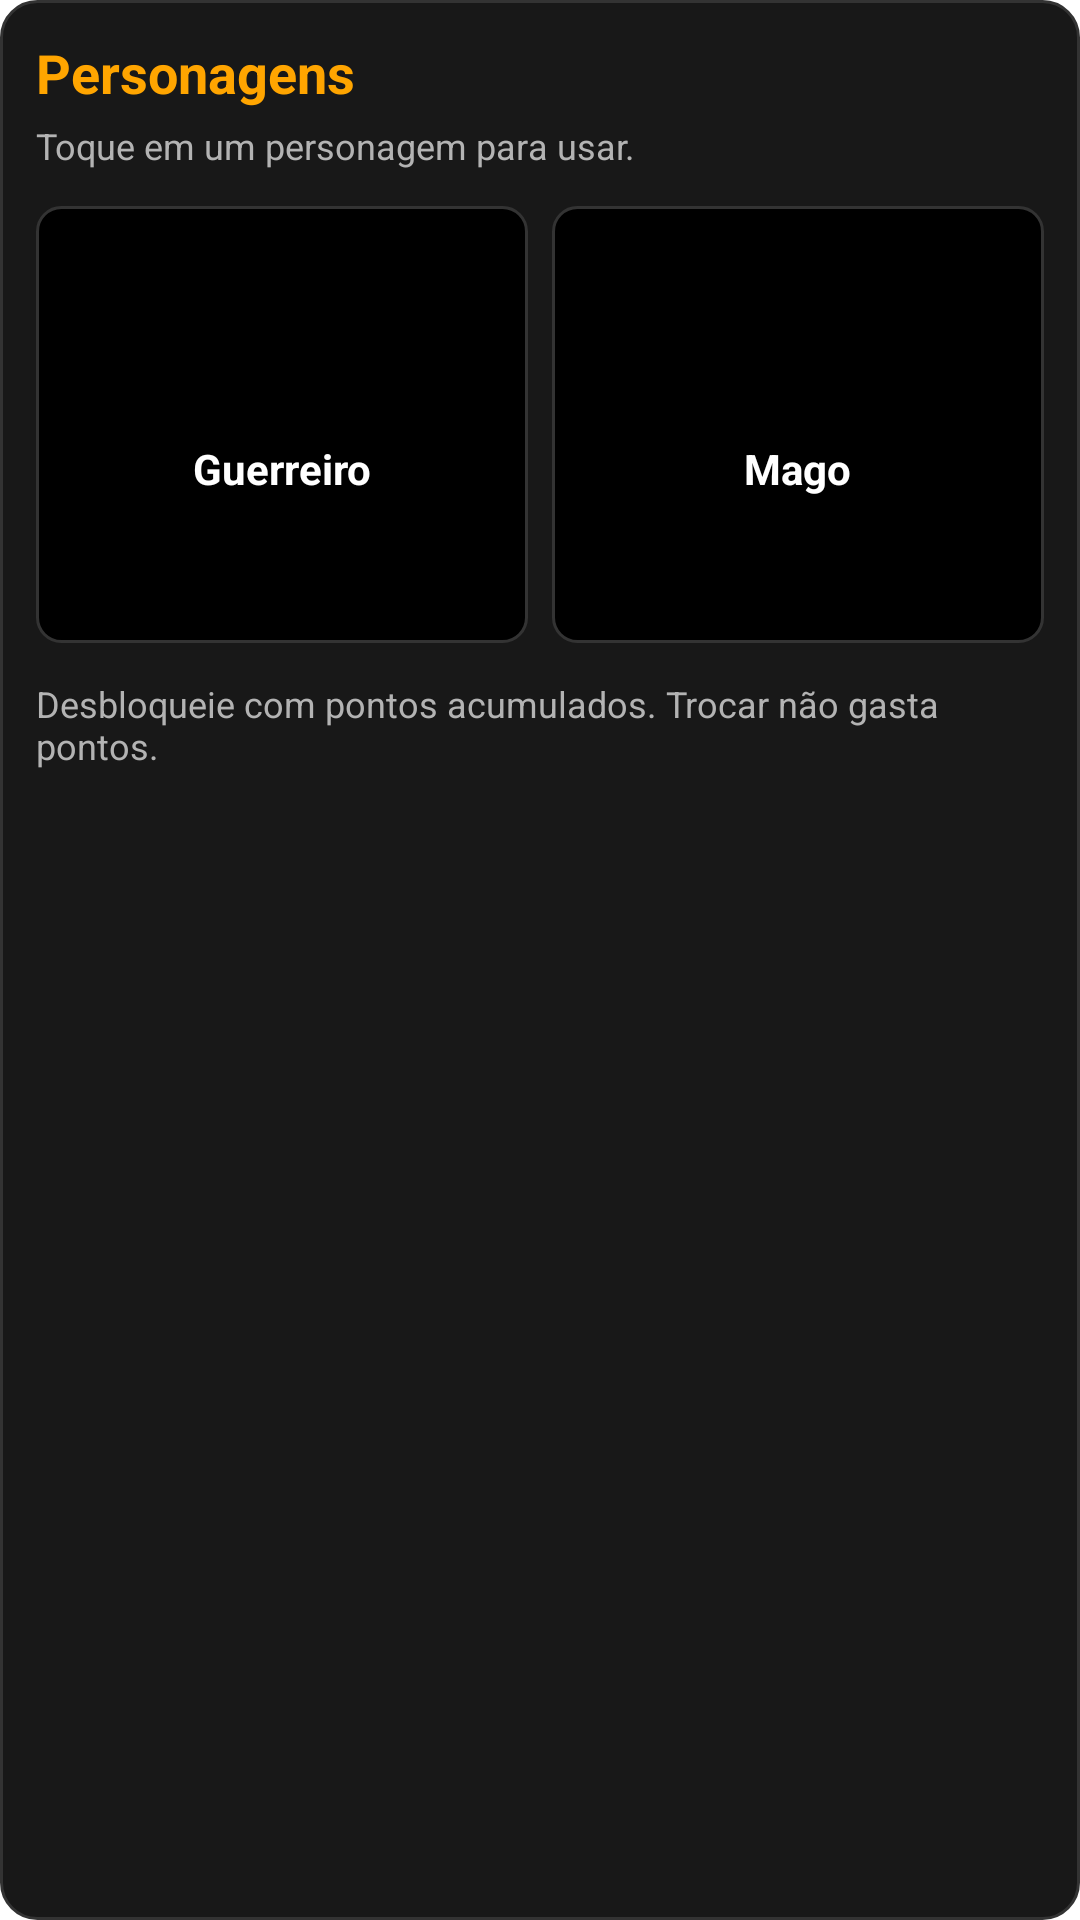

Produce the Android XML layout that renders to this screen, including the resource entries it uses.
<!-- AndroidManifest.xml: application theme Theme.Tcc_final -->
<!-- res/layout/popup_personagens.xml -->
<LinearLayout xmlns:android="http://schemas.android.com/apk/res/android"
    android:layout_width="match_parent" android:layout_height="wrap_content"
    android:orientation="vertical" android:padding="12dp" android:background="@drawable/bg_menu_personagens">
    <TextView android:layout_width="match_parent" android:layout_height="wrap_content" android:text="@string/personagens_titulo"
        android:textSize="18sp" android:textStyle="bold" android:textColor="@color/ranking_accent" />
    <TextView android:id="@+id/ajudaMenuPersonagens" android:layout_width="match_parent" android:layout_height="wrap_content"
        android:layout_marginTop="4dp" android:text="@string/personagens_ajuda" android:textColor="@color/ranking_text_secondary" android:textSize="12sp" android:accessibilityLiveRegion="polite" />
    <LinearLayout android:layout_width="match_parent" android:layout_height="wrap_content" android:layout_marginTop="12dp" android:orientation="horizontal">
        <LinearLayout android:id="@+id/opcaoGuerreiro" android:layout_width="0dp" android:layout_weight="1" android:layout_height="wrap_content"
            android:layout_marginEnd="4dp" android:padding="8dp" android:orientation="vertical" android:gravity="center_horizontal"
            android:background="@drawable/bg_opcao_personagem" android:foreground="?attr/selectableItemBackground" android:clickable="true" android:focusable="true">
            <ImageView android:id="@+id/iconeGuerreiro" android:layout_width="64dp" android:layout_height="64dp" android:scaleType="fitCenter" android:importantForAccessibility="no" />
            <TextView android:layout_width="wrap_content" android:layout_height="wrap_content" android:layout_marginTop="6dp" android:text="@string/personagem_guerreiro" android:textColor="@color/white" android:textSize="14sp" android:textStyle="bold" android:importantForAccessibility="no" />
            <TextView android:id="@+id/estadoGuerreiro" android:layout_width="wrap_content" android:layout_height="wrap_content" android:layout_marginTop="4dp" android:textSize="12sp" android:textColor="@color/ranking_text_secondary" android:importantForAccessibility="no" />
            <TextView android:id="@+id/requisitoGuerreiro" android:layout_width="wrap_content" android:layout_height="wrap_content" android:layout_marginTop="4dp" android:textSize="12sp" android:textColor="@color/ranking_text_secondary" android:importantForAccessibility="no" />
        </LinearLayout>
        <LinearLayout android:id="@+id/opcaoMago" android:layout_width="0dp" android:layout_weight="1" android:layout_height="wrap_content"
            android:layout_marginStart="4dp" android:padding="8dp" android:orientation="vertical" android:gravity="center_horizontal"
            android:background="@drawable/bg_opcao_personagem" android:foreground="?attr/selectableItemBackground" android:clickable="true" android:focusable="true">
            <ImageView android:id="@+id/iconeMago" android:layout_width="64dp" android:layout_height="64dp" android:scaleType="fitCenter" android:importantForAccessibility="no" />
            <TextView android:layout_width="wrap_content" android:layout_height="wrap_content" android:layout_marginTop="6dp" android:text="@string/personagem_mago" android:textColor="@color/white" android:textSize="14sp" android:textStyle="bold" android:importantForAccessibility="no" />
            <TextView android:id="@+id/estadoMago" android:layout_width="wrap_content" android:layout_height="wrap_content" android:layout_marginTop="4dp" android:textSize="12sp" android:textColor="@color/ranking_text_secondary" android:importantForAccessibility="no" />
            <TextView android:id="@+id/requisitoMago" android:layout_width="wrap_content" android:layout_height="wrap_content" android:layout_marginTop="4dp" android:textSize="12sp" android:textColor="@color/ranking_text_secondary" android:importantForAccessibility="no" />
        </LinearLayout>
    </LinearLayout>
    <TextView android:layout_width="match_parent" android:layout_height="wrap_content" android:layout_marginTop="12dp"
        android:text="@string/personagens_sem_custo" android:textSize="12sp" android:textColor="@color/ranking_text_secondary" />
</LinearLayout>
<!-- resources referenced by this layout -->
<resources>
  <color name="ranking_accent">#FFA500</color>
  <color name="ranking_text_secondary">#B3B3B3</color>
  <!-- drawable bg_menu_personagens (drawable) -->
  <shape xmlns:android="http://schemas.android.com/apk/res/android" android:shape="rectangle">
      <solid android:color="@color/ranking_surface" /><corners android:radius="12dp" />
      <stroke android:width="1dp" android:color="@color/ranking_border" />
  </shape>
  <!-- drawable bg_opcao_personagem (drawable) -->
  <selector xmlns:android="http://schemas.android.com/apk/res/android">
      <item android:state_selected="true"><shape android:shape="rectangle">
          <solid android:color="@color/ranking_surface_selected" /><corners android:radius="8dp" />
          <stroke android:width="2dp" android:color="@color/ranking_accent" />
      </shape></item>
      <item><shape android:shape="rectangle">
          <solid android:color="@color/ranking_background" /><corners android:radius="8dp" />
          <stroke android:width="1dp" android:color="@color/ranking_border" />
      </shape></item>
  </selector>
  <string name="personagem_guerreiro">Guerreiro</string>
  <string name="personagem_mago">Mago</string>
  <string name="personagens_ajuda">Toque em um personagem para usar.</string>
  <string name="personagens_sem_custo">Desbloqueie com pontos acumulados. Trocar não gasta pontos.</string>
  <string name="personagens_titulo">Personagens</string>
  <style name="Theme.Tcc_final" parent="Theme.MaterialComponents.DayNight.DarkActionBar">
          
          <item name="colorPrimary">@color/purple_500</item>
          <item name="colorPrimaryVariant">@color/purple_700</item>
          <item name="colorOnPrimary">@color/white</item>
          
          <item name="colorSecondary">@color/teal_200</item>
          <item name="colorSecondaryVariant">@color/teal_700</item>
          <item name="colorOnSecondary">@color/black</item>
          
          <item name="android:statusBarColor">?attr/colorPrimaryVariant</item>
          
      </style>
  <color name="ranking_surface">#181818</color>
  <color name="ranking_border">#333333</color>
  <color name="ranking_surface_selected">#302316</color>
  <color name="ranking_background">#000000</color>
  <!-- not gathered from this repository: default colours our renderer supplied (Android Studio template values) -->
  <color name="purple_500">#FF6200EE</color>
  <color name="purple_700">#FF3700B3</color>
  <color name="teal_200">#FF03DAC5</color>
  <color name="teal_700">#FF018786</color>
  <color name="black">#FF000000</color>
  <color name="white">#FFFFFFFF</color>
</resources>
